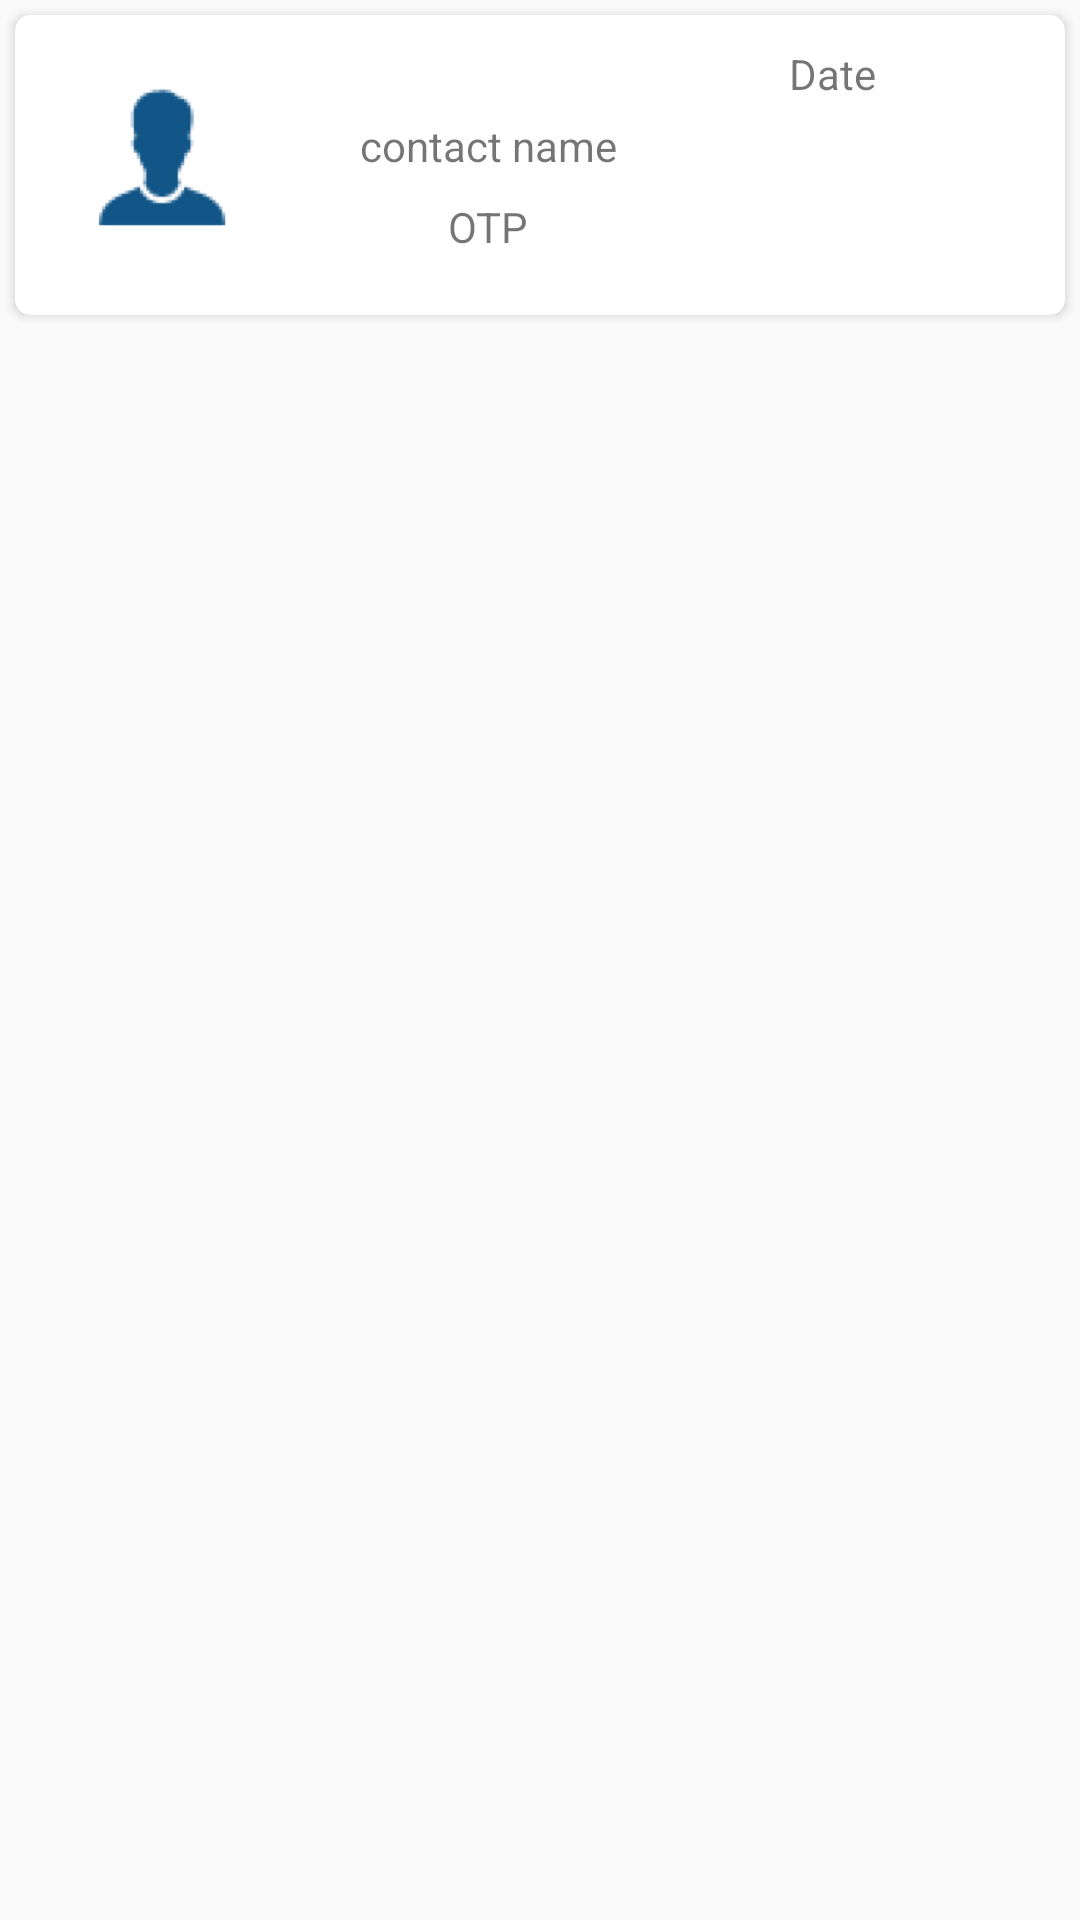

Produce the Android XML layout that renders to this screen, including the resource entries it uses.
<!-- AndroidManifest.xml: application theme MyMaterialTheme -->
<!-- res/layout/messages_row.xml -->
<?xml version="1.0" encoding="utf-8"?>
<LinearLayout xmlns:android="http://schemas.android.com/apk/res/android"
    xmlns:card_view="http://schemas.android.com/apk/res-auto"
    android:orientation="horizontal"
    android:layout_width="match_parent"
    android:layout_height="match_parent">

    <android.support.v7.widget.CardView
        android:id="@+id/card_view"

        android:layout_width="fill_parent"
        android:layout_height="100dp"
        android:layout_margin="5dp"

        card_view:cardCornerRadius="5dp"
        card_view:contentPadding="10dp">

        <LinearLayout
            android:layout_width="fill_parent"
            android:orientation="horizontal"
            android:layout_height="fill_parent">
            <ImageView
                android:id="@+id/cont"
                android:layout_width="60dp"
                android:layout_marginTop="8dp"
                android:layout_marginLeft="8dp"
                android:layout_height="60dp"
                android:transitionName="MYTRANSITIONVIEW"
                android:src="@mipmap/contact"/>

            <LinearLayout
                android:layout_width="120dp"
                android:layout_marginLeft="20dp"
                android:layout_height="wrap_content"
                android:orientation="vertical">


                <TextView
                    android:id="@+id/name_receiver"
                    android:layout_width="wrap_content"
                    android:layout_height="wrap_content"
                    android:layout_marginTop="24dp"
                    android:layout_gravity="center"
                    android:gravity="center"
                    android:text="contact name"/>

                <TextView
                    android:id="@+id/otp_sent"
                    android:layout_width="wrap_content"
                    android:layout_height="wrap_content"
                    android:layout_marginTop="8dp"
                    android:layout_gravity="center"
                    android:gravity="center"
                    android:text="OTP"/>
            </LinearLayout>

<TextView
    android:id="@+id/date"
    android:layout_width="wrap_content"
    android:layout_height="wrap_content"
    android:layout_marginLeft="40dp"
    android:text="Date"/>

        </LinearLayout>
    </android.support.v7.widget.CardView>

</LinearLayout>
<!-- resources referenced by this layout -->
<resources>
  <!-- mipmap contact: png bitmap (mipmap-hdpi, 1571 bytes) -->
  <style name="MyMaterialTheme" parent="MyMaterialTheme.Base">
  
      </style>
  <style name="MyMaterialTheme.Base" parent="Theme.AppCompat.Light.DarkActionBar">
          <item name="windowNoTitle">true</item>
          <item name="windowActionBar">false</item>
          <item name="colorPrimary">@color/colorPrimary</item>
          <item name="colorPrimaryDark">@color/colorPrimaryDark</item>
          <item name="colorAccent">@color/colorAccent</item>
          <item name="android:windowActivityTransitions">true</item>
          <item name="android:windowSharedElementEnterTransition">@transition/transition_image</item>
          <item name="android:windowSharedElementExitTransition">@transition/transition_image</item>
      </style>
  <!-- not gathered from this repository: default colours our renderer supplied (Android Studio template values) -->
  <color name="colorPrimary">#FF6200EE</color>
  <color name="colorPrimaryDark">#FF3700B3</color>
  <color name="colorAccent">#FF03DAC5</color>
</resources>
